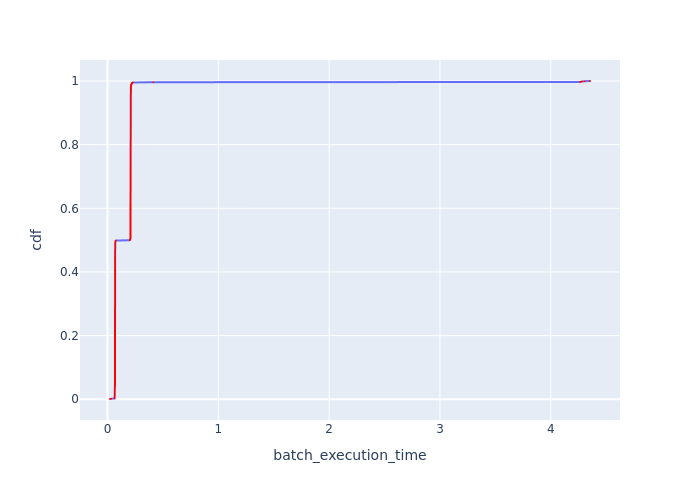

Data behind this chart, as committed beside it:
Batch Id, batch_execution_time, cdf
648, 0.02263, 0.0007746
4, 0.03343, 0.001549
676, 0.06456, 0.002324
664, 0.06464, 0.003098
661, 0.06475, 0.003873
649, 0.06484, 0.004648
662, 0.06485, 0.005422
655, 0.06488, 0.006197
679, 0.06494, 0.006971
666, 0.06504, 0.007746
658, 0.06506, 0.008521
654, 0.06506, 0.009295
656, 0.06507, 0.01007
652, 0.0651, 0.01084
657, 0.06511, 0.01162
663, 0.06513, 0.01239
653, 0.06519, 0.01317
678, 0.06526, 0.01394
682, 0.06528, 0.01472
651, 0.06529, 0.01549
659, 0.06533, 0.01627
673, 0.06535, 0.01704
650, 0.06536, 0.01782
683, 0.0654, 0.01859
660, 0.06543, 0.01936
669, 0.06545, 0.02014
667, 0.06547, 0.02091
694, 0.06549, 0.02169
670, 0.06552, 0.02246
668, 0.06559, 0.02324
672, 0.06559, 0.02401
687, 0.06562, 0.02479
689, 0.06562, 0.02556
674, 0.06567, 0.02634
681, 0.06568, 0.02711
677, 0.06569, 0.02789
675, 0.06571, 0.02866
680, 0.06575, 0.02943
692, 0.06579, 0.03021
685, 0.06584, 0.03098
688, 0.06585, 0.03176
684, 0.06597, 0.03253
698, 0.06609, 0.03331
665, 0.06627, 0.03408
700, 0.0663, 0.03486
686, 0.06631, 0.03563
693, 0.06633, 0.03641
690, 0.06636, 0.03718
697, 0.06639, 0.03796
696, 0.0664, 0.03873
691, 0.06641, 0.0395
701, 0.06659, 0.04028
699, 0.06662, 0.04105
695, 0.06663, 0.04183
671, 0.06668, 0.0426
704, 0.06676, 0.04338
705, 0.06691, 0.04415
708, 0.06692, 0.04493
702, 0.06703, 0.0457
706, 0.06707, 0.04648
... 1,231 more rows
